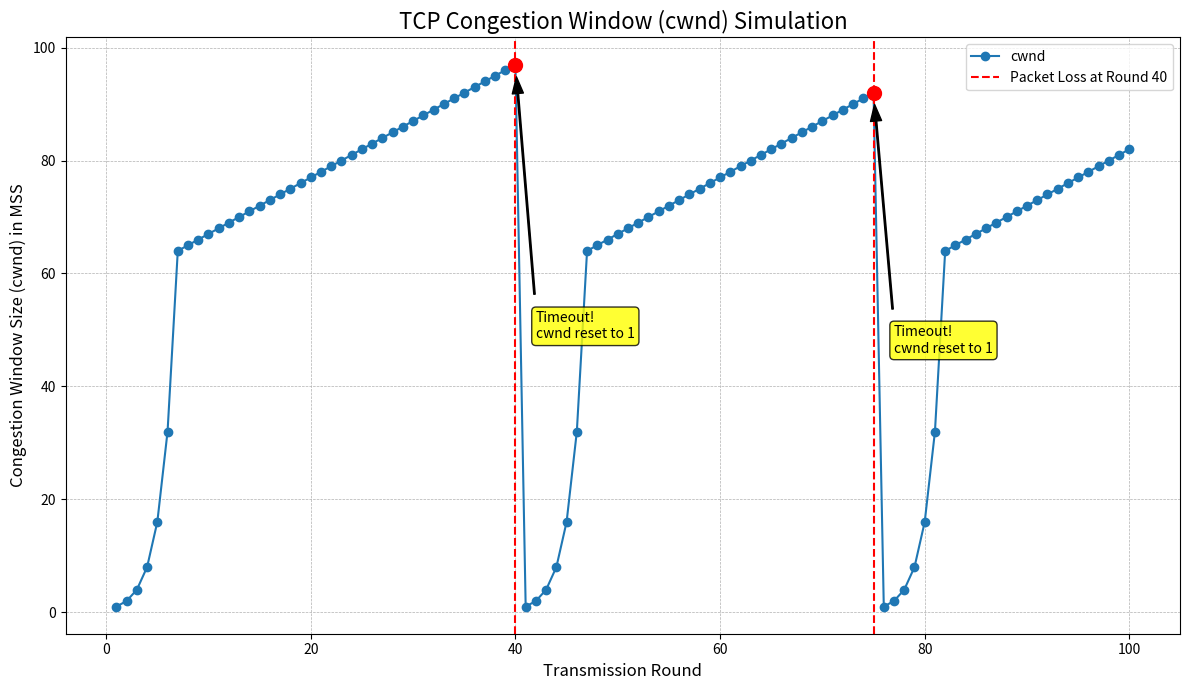

The matplotlib source for this figure:
import matplotlib.pyplot as plt

def simulate_tcp(max_r=100, init_thresh=64, loss_r=None):
    if loss_r is None:
        loss_r = [40, 75]

    cwnd = 1
    thresh = init_thresh
    
    r_hist = []
    c_hist = []

    for r in range(1, max_r + 1):
        r_hist.append(r)
        c_hist.append(cwnd)
        
        if r in loss_r:
            thresh = max(cwnd // 2, 2)
            cwnd = 1
            continue

        if cwnd < thresh:
            cwnd *= 2
        else:
            cwnd += 1
            
    plt.figure(figsize=(12, 7))
    plt.plot(r_hist, c_hist, marker='o', linestyle='-', label='cwnd')
    
    for lr in loss_r:
        l_idx = lr - 1
        if l_idx < len(c_hist):
            plt.axvline(x=lr, color='r', linestyle='--', label=f'Packet Loss at Round {lr}' if lr == loss_r[0] else "")
            plt.scatter(lr, c_hist[l_idx], color='red', s=100, zorder=5)
            plt.annotate(
                f'Timeout!\ncwnd reset to 1',
                xy=(lr, c_hist[l_idx]),
                xytext=(lr + 2, c_hist[l_idx] / 2),
                arrowprops=dict(facecolor='black', shrink=0.05, width=1, headwidth=8),
                bbox=dict(boxstyle="round,pad=0.3", fc="yellow", ec="black", lw=1, alpha=0.8)
            )

    plt.title('TCP Congestion Window (cwnd) Simulation', fontsize=16)
    plt.xlabel('Transmission Round', fontsize=12)
    plt.ylabel('Congestion Window Size (cwnd) in MSS', fontsize=12)
    plt.grid(True, which='both', linestyle='--', linewidth=0.5)
    plt.legend()
    plt.tight_layout()
    
    plt.savefig('cwnd_plot.png')
    print("Plot saved as 'cwnd_plot.png'")
    plt.show()

if __name__ == "__main__":
    simulate_tcp(max_r=100, init_thresh=64, loss_r=[40, 75])
